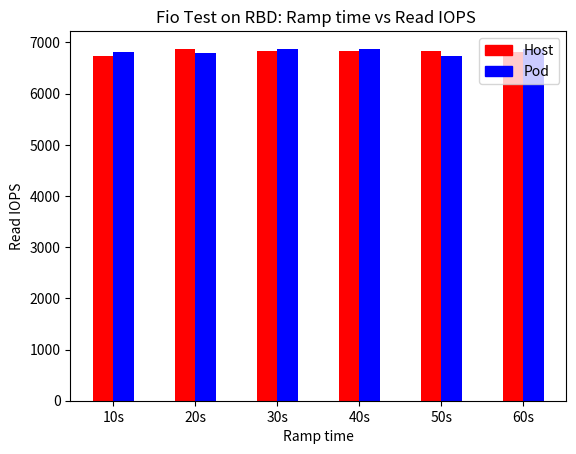

Write Python code to recreate this figure.

import matplotlib.pyplot as plt
import matplotlib.patches as mpatches
import numpy as np

# _w = write iops
# _r = read iops


x = np.arange(1,7)
x_labels=["10s", "20s", "30s", "40s", "50s", "60s"]
#pod
y1_w=[2918, 2915, 2950, 2950, 2889, 2944]
y1_r=[6823, 6799, 6878, 6878, 6736, 6866]

#host

#y2_w=[2884,2727,2541,1468,761]
#y2_r=[6724,6367,5886,3437,1761]

y2_w=[2894, 2947, 2928, 2928, 2934, 2921]
y2_r=[6739, 6874, 6828, 6827, 6843, 6812]

#plt.plot(x, y2_r, 'r-', x, y2_w, 'b-' )

plt.bar(x-0.125, y2_w, color='r', width = 0.25)
plt.bar(x+0.125, y1_w, color='b', width = 0.25)

plt.title("Fio Test on RBD: Ramp time vs Write IOPS")
plt.ylabel('Write IOPS')
plt.xlabel('Rammp time')
plt.xticks(x, x_labels)

red_patch = mpatches.Patch(color='red', label='Host')
blue_patch = mpatches.Patch(color='blue', label='Pod')
plt.legend(handles=[red_patch,blue_patch])


plt.savefig('rbd_rt_write')
plt.show()

plt.bar(x-0.125, y2_r, color='r', width = 0.25)
plt.bar(x+0.125, y1_r, color='b', width = 0.25)

plt.title("Fio Test on RBD: Ramp time vs Read IOPS ")
plt.ylabel('Read IOPS')
plt.xlabel('Ramp time')
plt.xticks(x, x_labels)

red_patch = mpatches.Patch(color='red', label='Host')
blue_patch = mpatches.Patch(color='blue', label='Pod')
plt.legend(handles=[red_patch,blue_patch])


plt.savefig('rbd_rt_read')
plt.show()

